Run: headless pygame with SDL's dummy video driver; simulated clock (each Clock.tick advances the game by its frame time, no real sleeping); random seed 0; keys injected as events and as key.get_pressed() state; no mouse input.
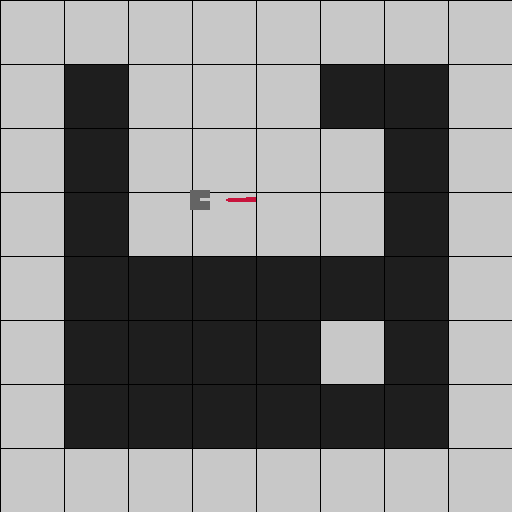
Frame 1 of 4 · flips 1–60 · no input
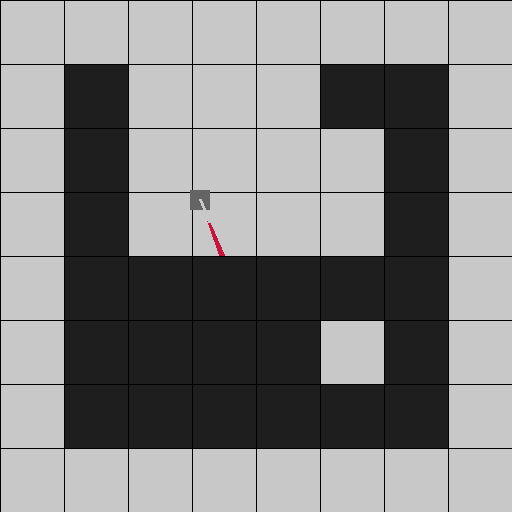
Frame 2 of 4 · flips 61–180 · tapped SPACE, RETURN · held RIGHT (→), D
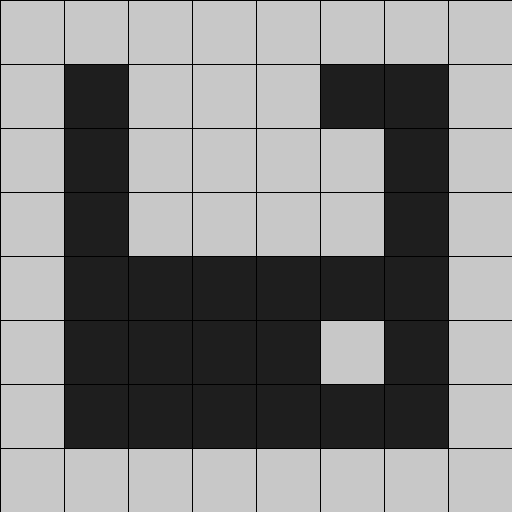
Frame 3 of 4 · flips 181–300 · held DOWN (↓), S
Frame 4 of 4 · flips 301–420 · held LEFT (←), A, UP (↑), W · screen unchanged from frame 3, image omitted

The pygame program that drew these frames:

import pygame
from dataclasses import dataclass
from math import pi, cos, sin, tan, sqrt
import sys

deg = 0.0174533

@dataclass
class Map:
    array = [
        [1, 1, 1, 1, 1, 1, 1, 1],
        [1, 0, 1, 1, 1, 0, 0 ,1],
        [1, 0, 1, 1, 1, 1, 0, 1],
        [1, 0, 1, 1, 1, 1, 0, 1],
        [1, 0, 0, 0, 0, 0, 0, 1],
        [1, 0, 0, 0, 0, 1, 0, 1],
        [1, 0, 0, 0, 0, 0, 0, 1],
        [1, 1, 1, 1, 1, 1, 1, 1]
    ]
    width:int = len(array[0])
    height:int = len(array)
    size:int = 64

@dataclass
class Player:
    map_size:int
    map_array:'array'
    
    x:int = 200
    y:int = 200
    size:int = 20
    velocity:float = 2
    
    angle:float = 0
    rot_speed:float = 0.01
    l_size:int = 5
    
    fov:int = 6
    
    def update(self):
        if hasattr(self, 'rect') == False:
            self.calc_delta()
            self.rect = pygame.Rect(self.get_tl()[0], self.get_tl()[1], self.size, self.size)

        else:
            self.move(pygame.key.get_pressed())
            self.rect.topleft = self.get_tl()
    
    def move(self, keys):
        if keys[pygame.K_w] and keys[pygame.K_s] == False:
            self.x += self.deltax
            self.y += self.deltay
            
        elif keys[pygame.K_s] and keys[pygame.K_w] == False:
            self.x -= self.deltax
            self.y -= self.deltay
        self.calc_angle()
            
        if keys[pygame.K_a] and keys[pygame.K_d] == False:
            self.angle -= self.rot_speed
                
        elif keys[pygame.K_d] and keys[pygame.K_a] == False:
            self.angle += self.rot_speed
            
        self.calc_delta()
        
    def calc_angle(self):
        if self.angle > pi * 2:
            self.angle -= pi * 2
        elif self.angle < 0:
            self.angle += pi * 2
            
    def calc_delta(self):
        self.deltax = cos(self.angle) * 5
        self.deltay = sin(self.angle) * 5
        self.l_pos = (self.x + self.deltax * self.l_size,
                      (self.y + self.deltay * self.l_size) - 1)
                
    def get_tl(self):
        x = self.x - int(self.size / 2)
        y = self.y - int(self.size / 2)
        return (x, y)
    
@dataclass
class Settings:
    screen_res = None
    fps = 60
    background_color = (200, 200, 200)

class Game:
    def __init__(self):
        #logic stuff
        self.map = Map()
        self.player = Player(self.map.size, self.map.array)
        
        #pygame stuff
        self.settings = Settings()
        self.settings.screen_res = (self.map.width * self.map.size, self.map.height * self.map.size)
        
        self.run = True
        pygame.init()
        self.screen = pygame.display.set_mode(self.settings.screen_res)
        self.clock = pygame.time.Clock()
        self.pa_sur = pygame.Surface((self.map.width, self.map.height))
        self.pa = pygame.PixelArray(self.pa_sur)
        
    def render(self):  
        #Draw map
        for x in range(self.map.width):
            for y in range(self.map.height):
                if self.map.array[y][x] == 0:
                    self.pa[x,y] = pygame.Color(30, 30, 30)
                elif self.map.array[y][x] == 1:
                    self.pa[x,y] = pygame.Color(200, 200, 200)
                
        pygame.transform.scale(self.pa_sur, self.settings.screen_res, self.screen)
        
                #grid
        for i in range(self.map.width):
            pygame.draw.line(self.screen, (0,0,0), (0, i*self.map.size), (self.map.size * self.map.width, i*self.map.size))
        
        for i in range(self.map.width):
            pygame.draw.line(self.screen, (0,0,0), (i*self.map.size, 0), (i*self.map.size, self.map.size * self.map.width))
        
        #Draw Player
        pygame.draw.rect(self.screen, (100,100,100), self.player.rect)
        self.draw_rays(self.player.angle, self.player.fov)
        pygame.draw.line(self.screen, (200, 200, 200), (self.player.x, self.player.y - 1), self.player.l_pos, 3)
                
        #Regular stuff
        pygame.display.flip()
        
    def draw_rays(self, angle, n):
        angle -= (n/2) * deg
        for i in range(n):
            pygame.draw.line(self.screen, (200, 20, 60), (self.player.x, self.player.y), self.cast_ray(angle))
            angle += deg
        
    def closest_int(self, n, closest):
        return int((int(int(n)>>6)<<6) -0.001)
    
    def line_lenght(self, pos):
        spos = [self.player.x, self.player.y]
        return sqrt((spos[0] - pos[0])**2 + (spos[1] - pos[1])**2)
    
    def cast_ray(self, ray_angle):
        v = self.cast_vray(ray_angle, 3)
        h = self.cast_hray(ray_angle, 3)
        v_l = self.line_lenght(v)
        h_l = self.line_lenght(h)
        if v_l < h_l:
            return v
        if h_l < v_l:
            return h
    
    def cast_hray(self, ray_angle, checks = 8):
        tan_ = tan(ray_angle)
        if tan_ == 0:
            neg_tan = 0
        else:
            neg_tan = -1/tan(ray_angle)

        calc_off = [0, checks]
            
        if ray_angle > pi: #looking up
            ray_y = self.closest_int(self.player.y, self.map.size)
            ray_x = (self.player.y - ray_y) * neg_tan + self.player.x
            off_y = -self.map.size
            off_x = -off_y * neg_tan
            
        if ray_angle < pi: #looking down
            ray_y = self.closest_int(self.player.y, self.map.size) + 64
            ray_x = (self.player.y - ray_y) * neg_tan + self.player.x
            off_y = self.map.size
            off_x = -off_y * neg_tan
            
        if ray_angle == 0 or ray_angle == pi:
            ray_x = self.player.x
            ray_y = self.player.y
            calc_off[0] = calc_off[1]
            
        while calc_off[0] < calc_off[1]:
            #getting map positions
            map_x = int(ray_x / self.map.size)
            map_y = int(ray_y / self.map.size)
            
            if map_x < self.map.width and map_y < self.map.height and map_x > -1 and map_y > -1 and self.map.array[map_y][map_x] == 1:
                    #hit wall
                calc_off[0] = calc_off[1]

            else:
                ray_x += off_x
                ray_y += off_y
                calc_off[0] += 1
                
        return [ray_x, ray_y]
    
    def cast_vray(self, ray_angle, checks = 8):
        neg_tan = -tan(ray_angle)
        calc_off = [0, checks]
            
        if ray_angle > pi / 2 and ray_angle < pi + pi / 2: #looking left
            ray_x = self.closest_int(self.player.x, self.map.size)
            ray_y = (self.player.x - ray_x) * neg_tan + self.player.y
            
            off_x = -self.map.size
            off_y = -off_x * neg_tan
            
        if ray_angle > pi + pi / 2 or ray_angle < pi / 2: #looking right
            ray_x = self.closest_int(self.player.x, self.map.size) + 64
            ray_y = (self.player.x - ray_x) * neg_tan + self.player.y
            
            off_x = self.map.size
            off_y = -off_x * neg_tan
            
        if ray_angle == pi / 2 or ray_angle == pi + pi / 2:
            ray_x = self.player.x
            ray_y = self.player.y
            calc_off[0] = calc_off[1]
            
        while calc_off[0] < calc_off[1]:
            #getting map positions
            map_x = int(ray_x / self.map.size)
            map_y = int(ray_y / self.map.size)
            
            if map_x < self.map.width and map_y < self.map.height and map_x > -1 and map_y > -1 and self.map.array[map_y][map_x] == 1:
                    #hit wall
                calc_off[0] = calc_off[1]

            else:
                ray_x += off_x
                ray_y += off_y
                calc_off[0] += 1
                
        return [ray_x, ray_y]
        
    def main_loop(self):
        while self.run:
            for event in pygame.event.get():
                if event.type == pygame.QUIT:
                    pygame.quit()
                    sys.exit()
                    
            self.player.update()
            print(self.player.angle)
            self.render()
            self.clock.tick(self.settings.fps)
            
game = Game()
game.main_loop()
